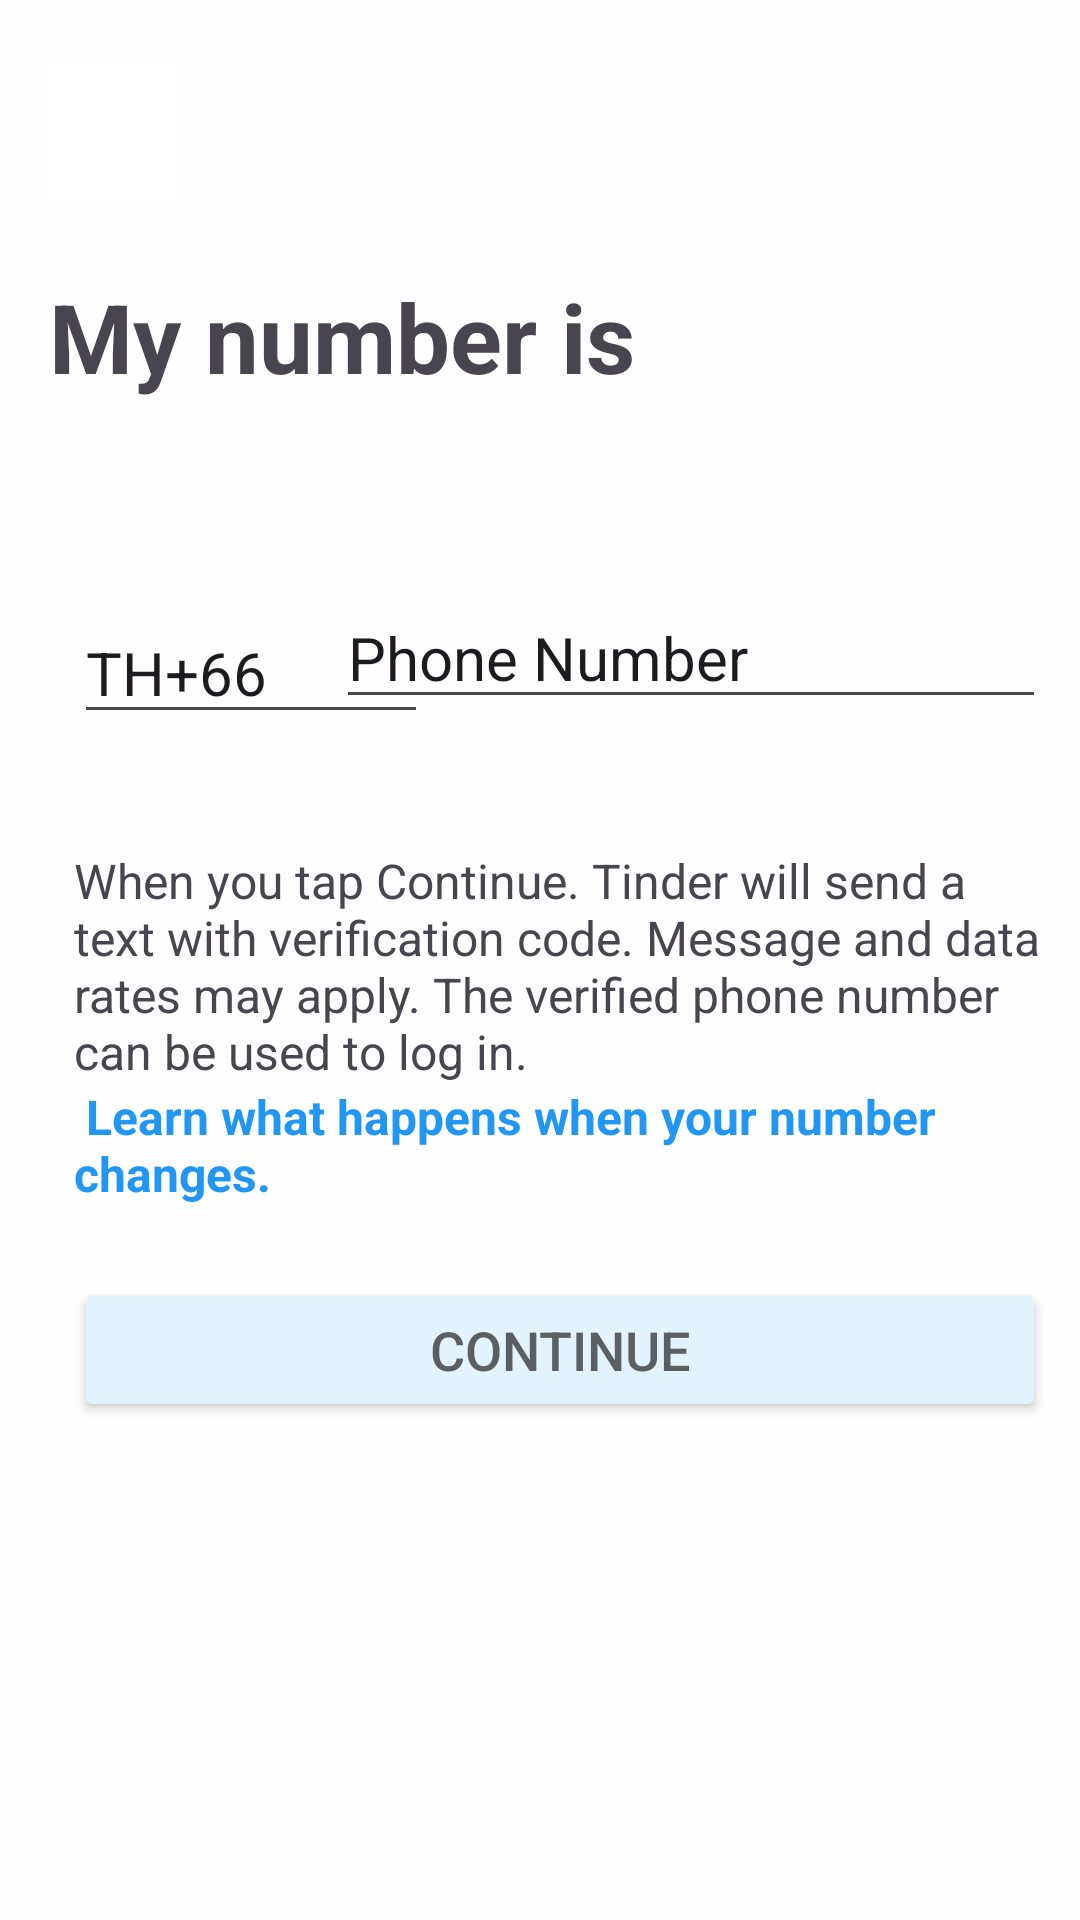

Produce the Android XML layout that renders to this screen, including the resource entries it uses.
<!-- AndroidManifest.xml: application theme Theme.LateNightRunners -->
<!-- res/layout/activity_phone_num_input.xml -->
<?xml version="1.0" encoding="utf-8"?>
<androidx.constraintlayout.widget.ConstraintLayout xmlns:android="http://schemas.android.com/apk/res/android"
    xmlns:app="http://schemas.android.com/apk/res-auto"
    xmlns:tools="http://schemas.android.com/tools"
    android:id="@+id/tvNumBlue"
    android:layout_width="match_parent"
    android:layout_height="match_parent"
    android:background="#FEFEFE"
    tools:context=".GenderActivity">

    <TextView
        android:id="@+id/tvPhNum"
        android:layout_width="300dp"
        android:layout_height="wrap_content"
        android:text="My number is"
        android:textSize="32sp"
        android:textStyle="bold"
        app:layout_constraintBottom_toBottomOf="parent"
        app:layout_constraintEnd_toEndOf="parent"
        app:layout_constraintHorizontal_bias="0.27"
        app:layout_constraintStart_toStartOf="parent"
        app:layout_constraintTop_toTopOf="parent"
        app:layout_constraintVertical_bias="0.152" />

    <ImageButton
        android:id="@+id/imageButton"
        android:layout_width="44dp"
        android:layout_height="45dp"
        android:background="#FFFFFF"
        app:layout_constraintBottom_toTopOf="@+id/tvPhNum"
        app:layout_constraintEnd_toEndOf="parent"
        app:layout_constraintHorizontal_bias="0.046"
        app:layout_constraintStart_toStartOf="parent"
        app:layout_constraintTop_toTopOf="parent"
        app:layout_constraintVertical_bias="0.472"
        app:srcCompat="@drawable/baseline_arrow_back_24" />

    <EditText
        android:id="@+id/tvPhone"
        android:layout_width="wrap_content"
        android:layout_height="wrap_content"
        android:ems="10"
        android:inputType="phone"
        android:text="Phone Number"
        android:textSize="20dp"
        app:layout_constraintBottom_toBottomOf="parent"
        app:layout_constraintEnd_toEndOf="parent"
        app:layout_constraintHorizontal_bias="0.908"
        app:layout_constraintStart_toStartOf="parent"
        app:layout_constraintTop_toBottomOf="@+id/tvPhNum"
        app:layout_constraintVertical_bias="0.134" />

    <EditText
        android:id="@+id/editTextText"
        android:layout_width="118dp"
        android:layout_height="wrap_content"
        android:layout_marginTop="32dp"
        android:ems="10"
        android:fadeScrollbars="false"
        android:inputType="text"
        android:isScrollContainer="false"
        android:nestedScrollingEnabled="false"
        android:text="TH+66"
        android:textSize="20sp"
        app:layout_constraintBottom_toBottomOf="parent"
        app:layout_constraintEnd_toEndOf="parent"
        app:layout_constraintHorizontal_bias="0.102"
        app:layout_constraintStart_toStartOf="parent"
        app:layout_constraintTop_toBottomOf="@+id/tvPhNum"
        app:layout_constraintVertical_bias="0.081" />

    <TextView
        android:id="@+id/tvNumDesc"
        android:layout_width="0dp"
        android:layout_height="wrap_content"
        android:layout_marginTop="38dp"
        android:text="When you tap Continue. Tinder will send a text with verification code. Message and data rates may apply. The verified phone number can be used to log in."
        android:textSize="16sp"
        app:layout_constraintBottom_toBottomOf="parent"
        app:layout_constraintEnd_toEndOf="@+id/tvPhone"
        app:layout_constraintHorizontal_bias="0.0"
        app:layout_constraintStart_toStartOf="@+id/editTextText"
        app:layout_constraintTop_toBottomOf="@+id/editTextText"
        app:layout_constraintVertical_bias="0.0" />

    <TextView
        android:id="@+id/tvNumB"
        android:layout_width="0dp"
        android:layout_height="wrap_content"
        android:text=" Learn what happens when your number changes."
        android:textColor="#2196F3"
        android:textSize="16sp"
        android:textStyle="bold"
        app:layout_constraintEnd_toEndOf="@+id/tvNumDesc"
        app:layout_constraintStart_toStartOf="@+id/tvNumDesc"
        app:layout_constraintTop_toBottomOf="@+id/tvNumDesc" />

    <Button
        android:id="@+id/btnPhPro"
        android:layout_width="0dp"
        android:layout_height="wrap_content"
        android:layout_marginTop="24dp"
        android:backgroundTint="@color/material_dynamic_primary95"
        android:text="Continue"
        android:textColor="@color/material_dynamic_neutral40"
        android:textSize="18sp"
        app:layout_constraintEnd_toEndOf="@+id/tvNumB"
        app:layout_constraintHorizontal_bias="0.474"
        app:layout_constraintStart_toStartOf="@+id/tvNumB"
        app:layout_constraintTop_toBottomOf="@+id/tvNumB" />

</androidx.constraintlayout.widget.ConstraintLayout>
<!-- resources referenced by this layout -->
<resources>
  <style name="Theme.LateNightRunners" parent="Base.Theme.LateNightRunners" />
  <style name="Base.Theme.LateNightRunners" parent="Theme.Material3.DayNight.NoActionBar">
          
          
      </style>
</resources>
